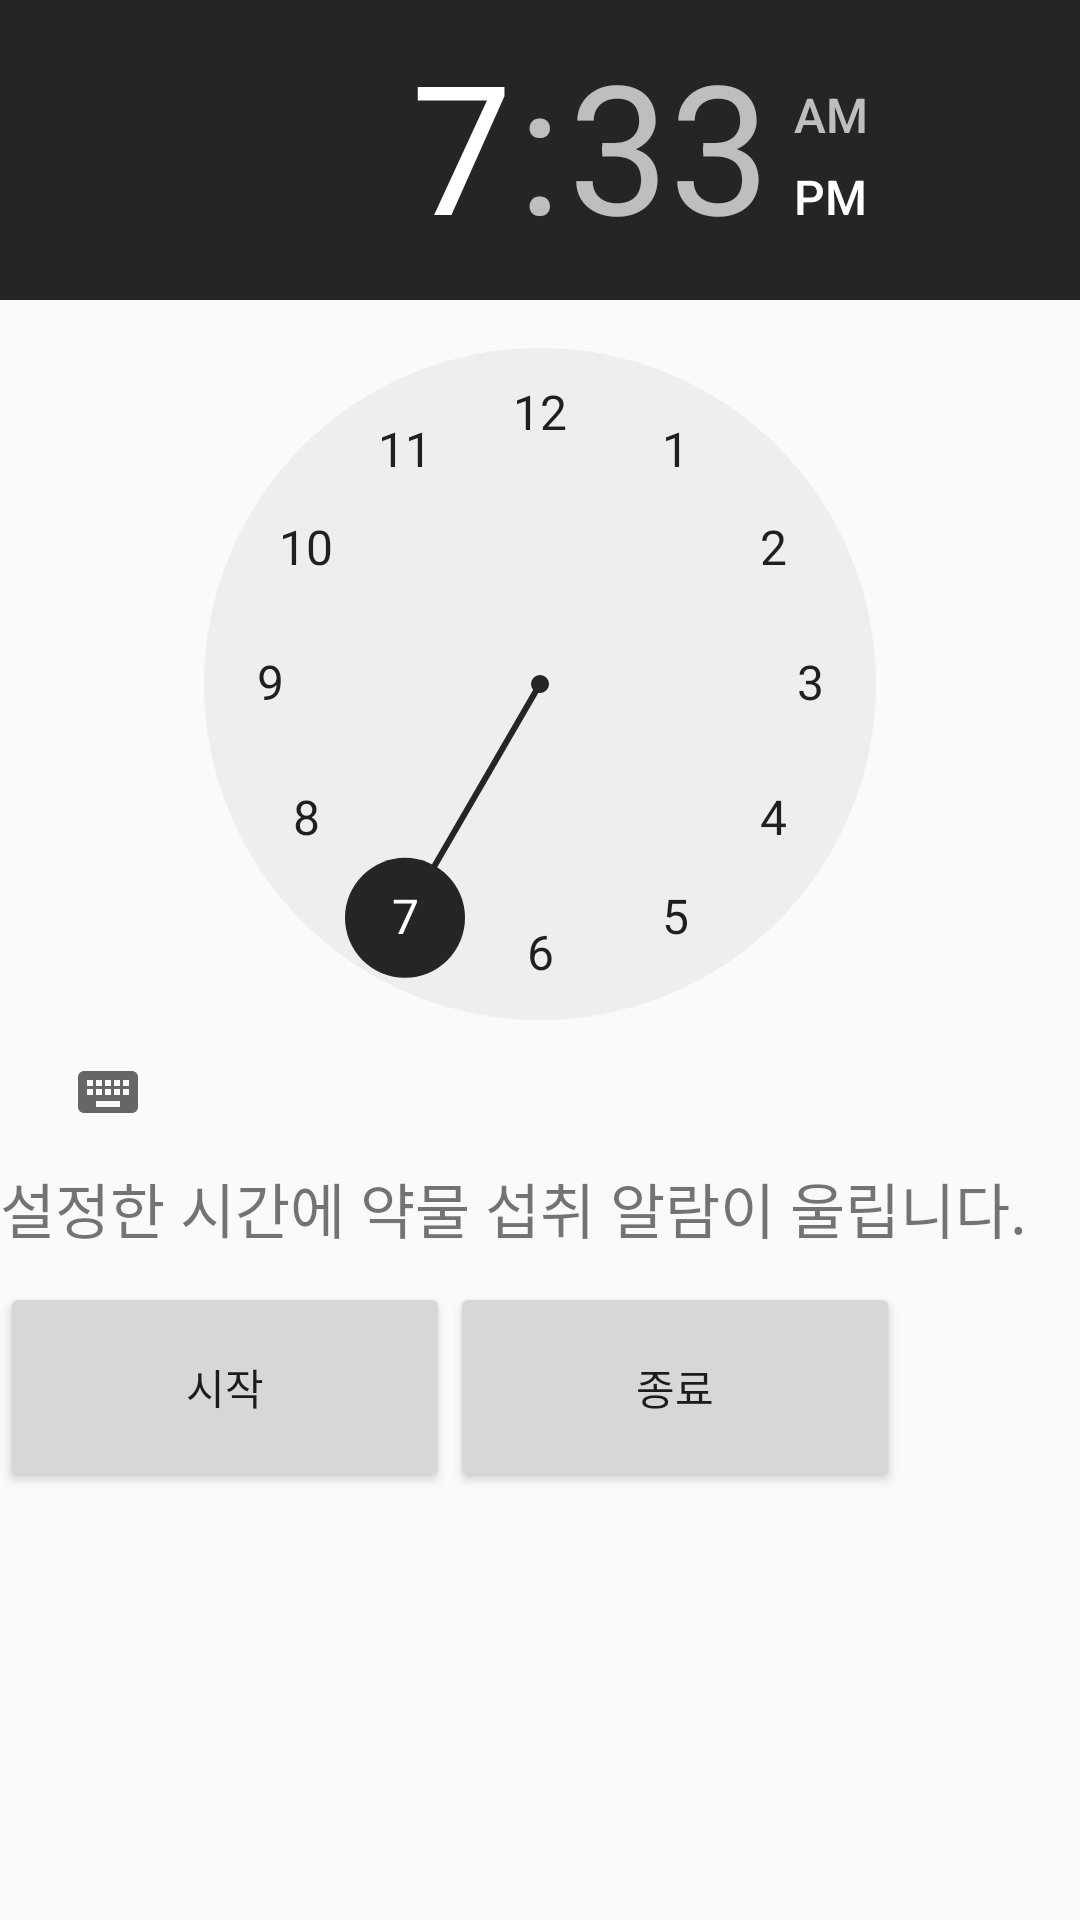

Reconstruct the res/layout file that produces this screen, plus the resources it refers to.
<!-- AndroidManifest.xml: application theme AppTheme -->
<!-- res/layout/alram_page.xml -->
<?xml version="1.0" encoding="utf-8"?>
<LinearLayout xmlns:android="http://schemas.android.com/apk/res/android"
    xmlns:app="http://schemas.android.com/apk/res-auto"
    xmlns:tools="http://schemas.android.com/tools"
    android:layout_width="match_parent"
    android:layout_height="match_parent"
    tools:context=".MainActivity"
    android:orientation="vertical"
    android:gravity="top">

    <LinearLayout
        android:orientation="vertical"
        android:layout_width="match_parent"
        android:layout_height="wrap_content">


        <TimePicker
            android:id="@+id/time_picker"
            android:layout_width="wrap_content"
            android:layout_height="wrap_content" />
        <TextView
            android:layout_width="match_parent"
            android:layout_height="wrap_content"
            android:text="설정한 시간에 약물 섭취 알람이 울립니다."
            android:textSize="20sp"
            android:layout_marginBottom="10dp"/>

    </LinearLayout>

    <LinearLayout
        android:layout_width="match_parent"
        android:layout_height="wrap_content">

        <Button
            android:layout_width="150dp"
            android:layout_height="70dp"
            android:id="@+id/btn_start"
            android:text="시작"/>

        <Button
            android:layout_width="150dp"
            android:layout_height="70dp"
            android:id="@+id/btn_finish"
            android:text="종료" />

    </LinearLayout>
</LinearLayout>
<!-- resources referenced by this layout -->
<resources>
  <style name="AppTheme" parent="Theme.AppCompat.Light.DarkActionBar">
  
          <item name="colorPrimary">@color/colorPrimary</item>
          <item name="colorPrimaryDark">@color/colorPrimaryDark</item>
          <item name="colorAccent">@color/colorAccent</item>
          <item name="preferenceTheme">@style/PreferenceThemeOverlay</item>
      </style>
  <color name="colorPrimary">#252525</color>
  <color name="colorPrimaryDark">#252525</color>
  <color name="colorAccent">#252525</color>
</resources>
